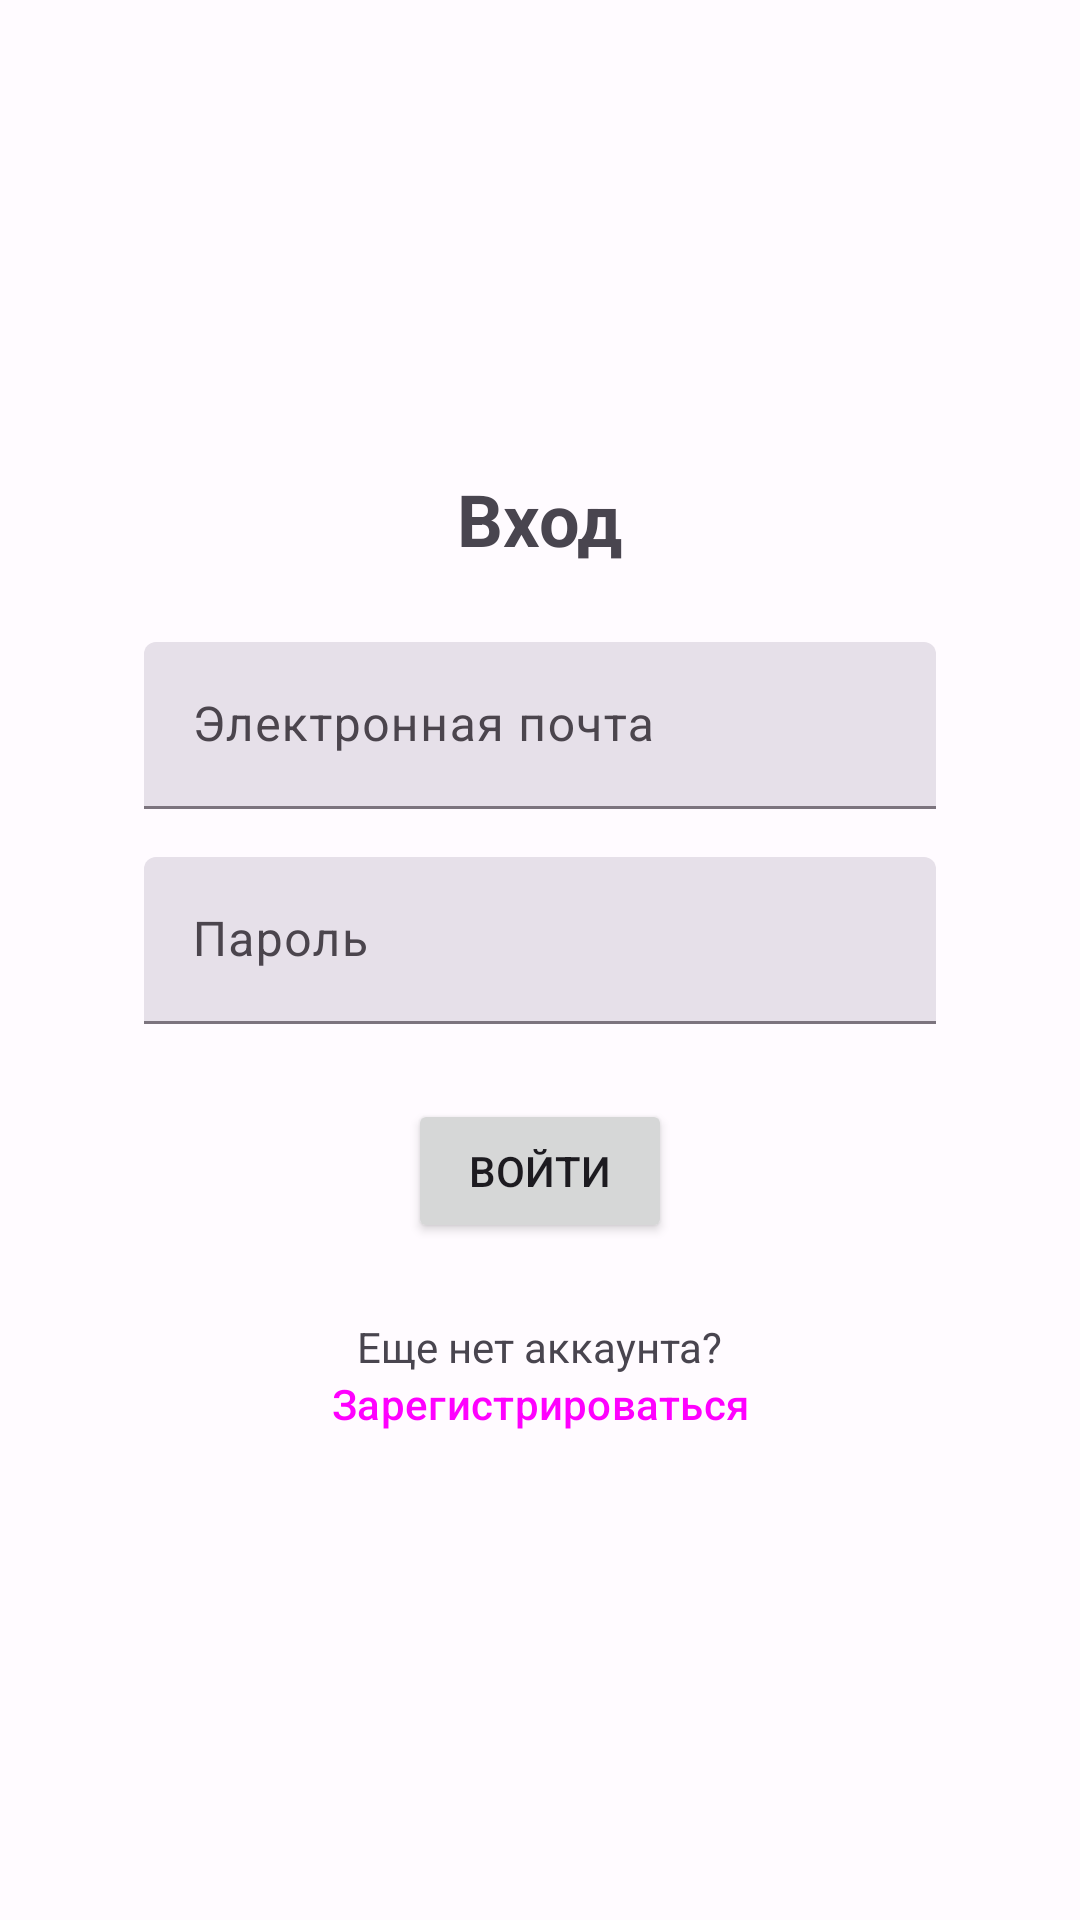

Reconstruct the res/layout file that produces this screen, plus the resources it refers to.
<!-- AndroidManifest.xml: application theme AppTheme_Day -->
<!-- res/layout/fragment_login.xml -->
<?xml version="1.0" encoding="utf-8"?>
<androidx.constraintlayout.widget.ConstraintLayout xmlns:android="http://schemas.android.com/apk/res/android"
    xmlns:app="http://schemas.android.com/apk/res-auto"
    xmlns:tools="http://schemas.android.com/tools"
    android:layout_width="match_parent"
    android:layout_height="match_parent"
    tools:context=".ui.fragments.LoginFragment">

    <TextView
        android:id="@+id/loginText_loginFragment"
        android:layout_width="wrap_content"
        android:layout_height="wrap_content"
        android:text="Вход"
        android:textSize="24sp"
        android:textStyle="bold"
        app:layout_constraintBottom_toTopOf="@+id/inputLoginLayout2"
        app:layout_constraintEnd_toEndOf="parent"
        app:layout_constraintStart_toStartOf="parent"
        app:layout_constraintTop_toTopOf="parent"
        app:layout_constraintVertical_chainStyle="packed" />

    <com.google.android.material.textfield.TextInputLayout
        android:id="@+id/inputLoginLayout2"
        style="?attr/textInputFilledStyle"
        android:layout_width="match_parent"
        android:layout_height="wrap_content"
        android:layout_marginStart="48dp"
        android:layout_marginTop="25dp"
        android:layout_marginEnd="48dp"
        android:hint="Электронная почта"
        app:layout_constraintBottom_toTopOf="@id/inputPasswordLayout2"
        app:layout_constraintEnd_toEndOf="parent"
        app:layout_constraintStart_toStartOf="parent"
        app:layout_constraintTop_toBottomOf="@+id/loginText_loginFragment">

        <com.google.android.material.textfield.TextInputEditText
            android:id="@+id/inputLogin2"
            android:layout_width="match_parent"
            android:layout_height="wrap_content" />


    </com.google.android.material.textfield.TextInputLayout>

    <com.google.android.material.textfield.TextInputLayout
        android:id="@+id/inputPasswordLayout2"
        style="?attr/textInputFilledStyle"
        android:layout_width="match_parent"
        android:layout_height="wrap_content"
        android:layout_marginStart="48dp"
        android:layout_marginTop="16dp"
        android:layout_marginEnd="48dp"
        android:hint="Пароль"
        app:endIconMode="custom"
        app:layout_constraintBottom_toTopOf="@id/loginButton"
        app:layout_constraintEnd_toEndOf="parent"
        app:layout_constraintStart_toStartOf="parent"
        app:layout_constraintTop_toBottomOf="@+id/inputLoginLayout2">

        <com.google.android.material.textfield.TextInputEditText
            android:id="@+id/inputPassword2"
            android:layout_width="match_parent"
            android:layout_height="wrap_content"
            android:inputType="textPassword"/>

    </com.google.android.material.textfield.TextInputLayout>

    <Button
        android:id="@+id/loginButton"
        android:layout_width="wrap_content"
        android:layout_height="wrap_content"
        android:layout_marginTop="25dp"
        android:text="Войти"
        app:layout_constraintBottom_toTopOf="@id/proceedText_loginFragment"
        app:layout_constraintEnd_toEndOf="parent"
        app:layout_constraintStart_toStartOf="parent"
        app:layout_constraintTop_toBottomOf="@id/inputPasswordLayout2" />

    <TextView
        android:id="@+id/proceedText_loginFragment"
        android:layout_width="wrap_content"
        android:layout_height="wrap_content"
        android:layout_marginTop="25dp"
        android:text="Еще нет аккаунта?"
        app:layout_constraintBottom_toTopOf="@id/signupButton"
        app:layout_constraintHorizontal_chainStyle="packed"
        app:layout_constraintStart_toStartOf="parent"
        app:layout_constraintTop_toBottomOf="@+id/loginButton"
        app:layout_constraintEnd_toEndOf="parent"/>

    <Button
        android:id="@+id/signupButton"
        style="@style/Widget.Material3.Button.TextButton"
        android:layout_width="wrap_content"
        android:layout_height="wrap_content"
        android:minHeight="0dp"
        android:paddingTop="0dp"
        android:text="Зарегистрироваться"
        android:textAlignment="center"
        app:layout_constraintTop_toBottomOf="@+id/proceedText_loginFragment"
        app:layout_constraintBottom_toBottomOf="parent"
        app:layout_constraintEnd_toEndOf="parent"
        app:layout_constraintStart_toStartOf="parent"/>


    <View
        android:id="@+id/blockingView"
        android:layout_width="match_parent"
        android:layout_height="match_parent"
        android:background="#000000"
        android:alpha="0.5"
        android:visibility="gone" />

    <com.google.android.material.progressindicator.CircularProgressIndicator
        android:id="@+id/progressBar"
        android:layout_width="wrap_content"
        android:layout_height="wrap_content"
        android:layout_gravity="center"
        android:visibility="gone"
        app:layout_constraintTop_toTopOf="parent"
        app:layout_constraintBottom_toBottomOf="parent"
        app:layout_constraintStart_toStartOf="parent"
        app:layout_constraintEnd_toEndOf="parent"
        />
</androidx.constraintlayout.widget.ConstraintLayout>
<!-- resources referenced by this layout -->
<resources>
  <style name="AppTheme_Day" parent="Theme.Material3.Light.NoActionBar">
          <item name="colorPrimary">@color/md_theme_light_primary</item>
          <item name="colorOnPrimary">@color/md_theme_light_onPrimary</item>
          <item name="colorPrimaryContainer">@color/md_theme_light_primaryContainer</item>
          <item name="colorOnPrimaryContainer">@color/md_theme_light_onPrimaryContainer</item>
          <item name="colorSecondary">@color/md_theme_light_secondary</item>
          <item name="colorOnSecondary">@color/md_theme_light_onSecondary</item>
          <item name="colorSecondaryContainer">@color/md_theme_light_secondaryContainer</item>
          <item name="colorOnSecondaryContainer">@color/md_theme_light_onSecondaryContainer</item>
          <item name="colorTertiary">@color/md_theme_light_tertiary</item>
          <item name="colorOnTertiary">@color/md_theme_light_onTertiary</item>
          <item name="colorTertiaryContainer">@color/md_theme_light_tertiaryContainer</item>
          <item name="colorOnTertiaryContainer">@color/md_theme_light_onTertiaryContainer</item>
          <item name="colorError">@color/md_theme_light_error</item>
          <item name="colorErrorContainer">@color/md_theme_light_errorContainer</item>
          <item name="colorOnError">@color/md_theme_light_onError</item>
          <item name="colorOnErrorContainer">@color/md_theme_light_onErrorContainer</item>
          <item name="android:colorBackground">@color/md_theme_light_background</item>
          <item name="colorOnBackground">@color/md_theme_light_onBackground</item>
          <item name="colorSurface">@color/md_theme_light_surface</item>
          <item name="colorOnSurface">@color/md_theme_light_onSurface</item>
          <item name="colorSurfaceVariant">@color/md_theme_light_surfaceVariant</item>
          <item name="colorOnSurfaceVariant">@color/md_theme_light_onSurfaceVariant</item>
          <item name="colorOutline">@color/md_theme_light_outline</item>
          <item name="colorOnSurfaceInverse">@color/md_theme_light_inverseOnSurface</item>
          <item name="colorSurfaceInverse">@color/md_theme_light_inverseSurface</item>
          <item name="colorPrimaryInverse">@color/md_theme_light_inversePrimary</item>
  
      </style>
  <color name="md_theme_light_primary">#794A99</color>
  <color name="md_theme_light_onPrimary">#FFFFFF</color>
  <color name="md_theme_light_primaryContainer">#F3DAFF</color>
  <color name="md_theme_light_onPrimaryContainer">#2F004C</color>
  <color name="md_theme_light_secondary">#256C2C</color>
  <color name="md_theme_light_onSecondary">#FFFFFF</color>
  <color name="md_theme_light_secondaryContainer">#A9F5A5</color>
  <color name="md_theme_light_onSecondaryContainer">#002205</color>
  <color name="md_theme_light_tertiary">#6D4EA1</color>
  <color name="md_theme_light_onTertiary">#FFFFFF</color>
  <color name="md_theme_light_tertiaryContainer">#ECDCFF</color>
  <color name="md_theme_light_onTertiaryContainer">#270058</color>
  <color name="md_theme_light_error">#BA1A1A</color>
  <color name="md_theme_light_errorContainer">#FFDAD6</color>
  <color name="md_theme_light_onError">#FFFFFF</color>
  <color name="md_theme_light_onErrorContainer">#410002</color>
  <color name="md_theme_light_background">#FFFBFF</color>
  <color name="md_theme_light_onBackground">#1D1B1E</color>
  <color name="md_theme_light_surface">#FFFBFF</color>
  <color name="md_theme_light_onSurface">#1D1B1E</color>
  <color name="md_theme_light_surfaceVariant">#EADFEA</color>
  <color name="md_theme_light_onSurfaceVariant">#4B454D</color>
  <color name="md_theme_light_outline">#7C747E</color>
  <color name="md_theme_light_inverseOnSurface">#F6EFF3</color>
  <color name="md_theme_light_inverseSurface">#332F33</color>
  <color name="md_theme_light_inversePrimary">#E3B5FF</color>
</resources>
